2-way image classification set "weld_defects" from GitHub (Rajiv1417/ML_Ops); label vocabulary: defect, normal.

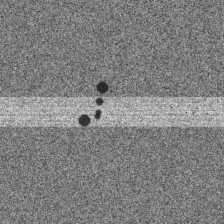
Label: defect

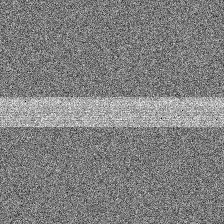
Label: normal

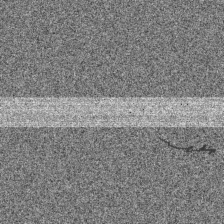
Label: defect

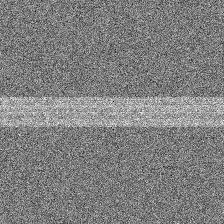
Label: normal

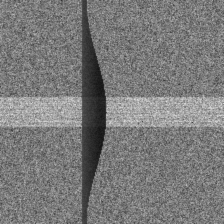
Label: defect

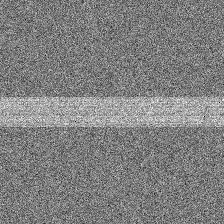
Label: normal
